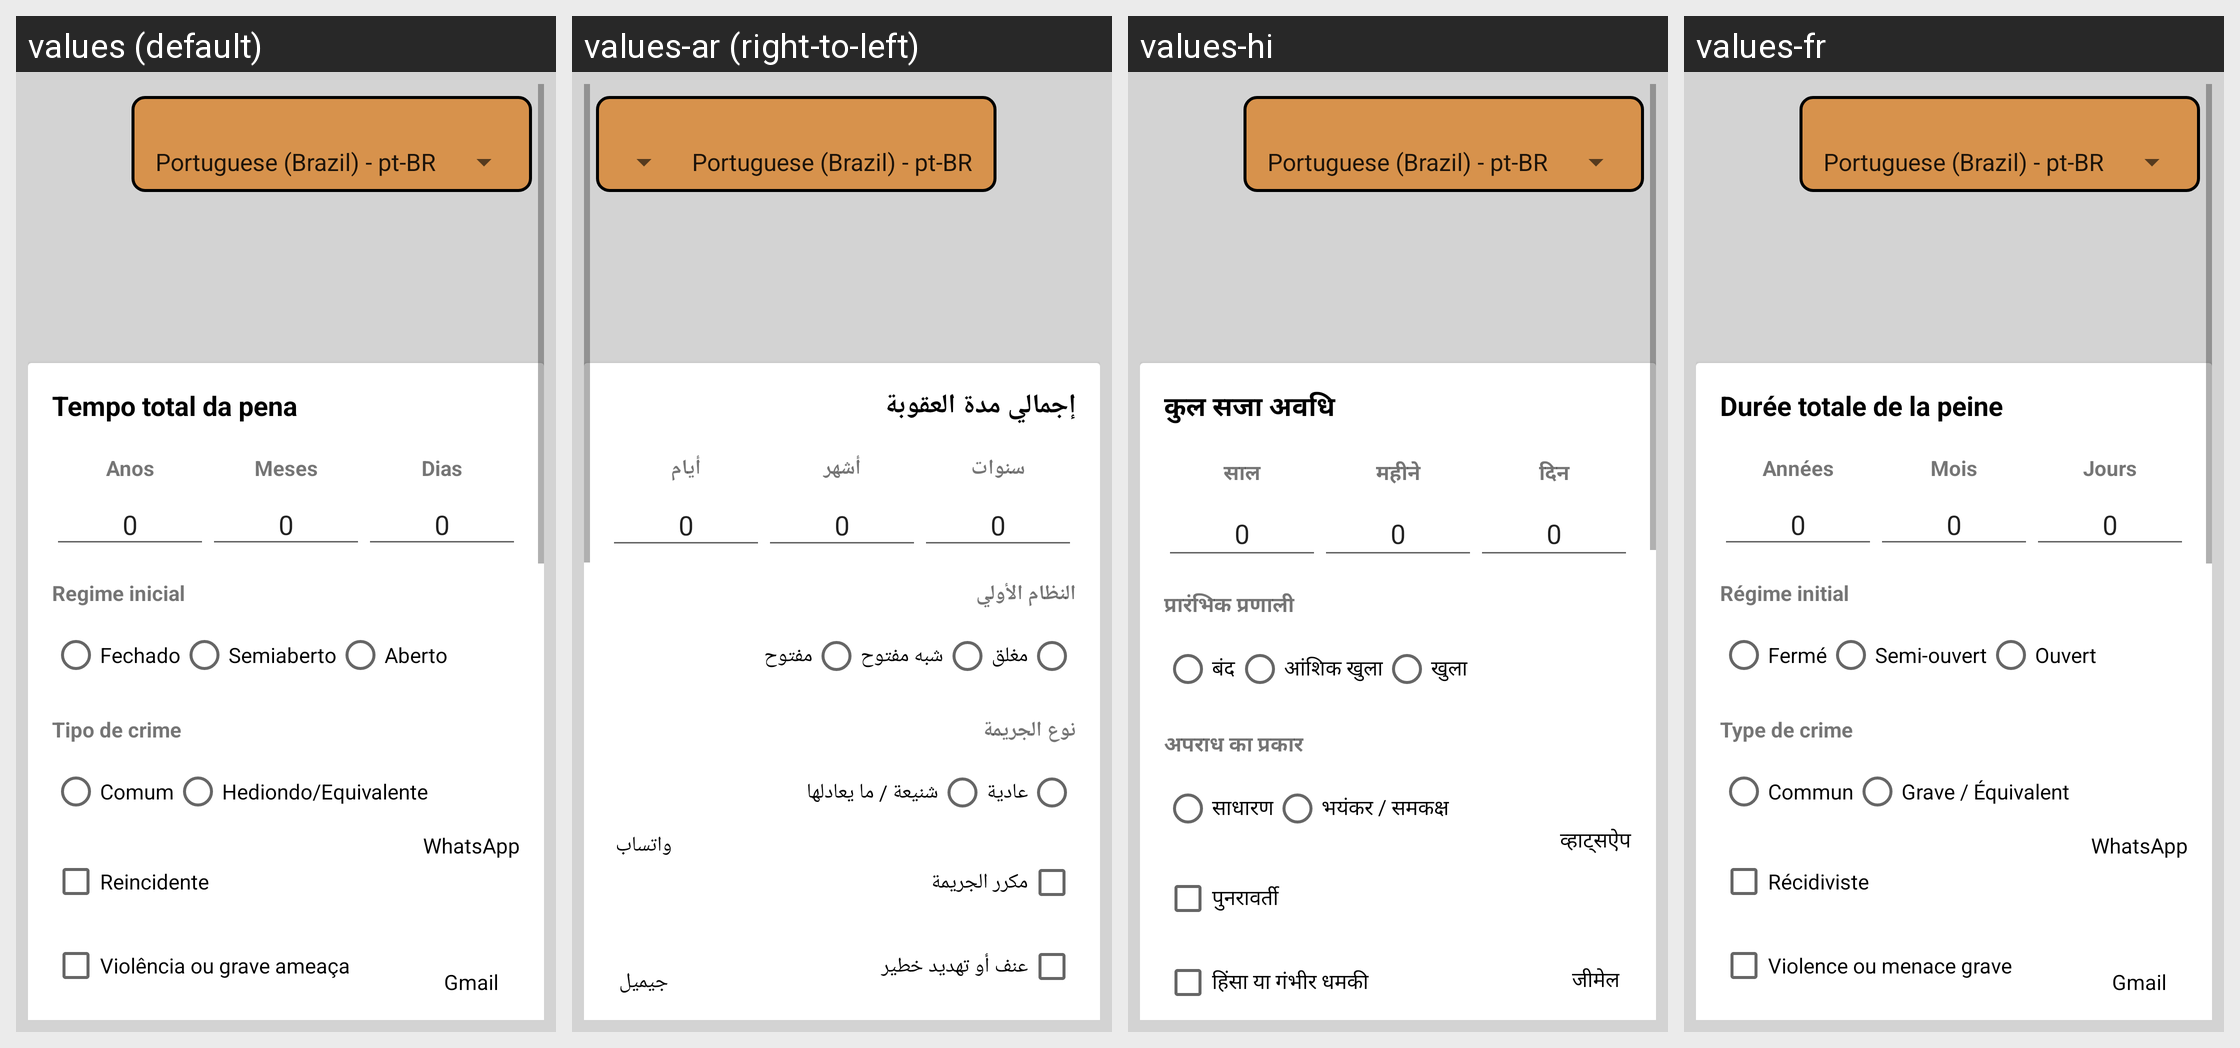

The same Android screen rendered under several of its app's locales, left to right. List the strings drawn on it with the default value and each locale's translation.
Android screen res/layout/activity_calculadora.xml rendered under 4 locales, left to right: values (default), values-ar (right-to-left), values-hi, values-fr. Device: Nexus 5 (rendered at 1080×1920; each locale shown at half size, 540×960, under a caption strip naming it); theme Theme.CalculadoraExecucaoPenal.
Other locales in the repository, not shown: values-de, values-en, values-es, values-ja, values-zh.
Strings drawn on this screen, with the default value and each locale's value (text and hints the layout hard-codes, and strings that could not be matched under every locale, appear in the picture but are not listed):

tempopena
  values: Tempo total da pena
  values-ar: إجمالي مدة العقوبة
  values-hi: कुल सजा अवधि
  values-fr: Durée totale de la peine

anos
  values: Anos
  values-ar: سنوات
  values-hi: साल
  values-fr: Années

meses
  values: Meses
  values-ar: أشهر
  values-hi: महीने
  values-fr: Mois

dias
  values: Dias
  values-ar: أيام
  values-hi: दिन
  values-fr: Jours

valordefault
  values: 0
  values-ar: 0
  values-hi: 0
  values-fr: 0

regime
  values: Regime inicial
  values-ar: النظام الأولي
  values-hi: प्रारंभिक प्रणाली
  values-fr: Régime initial

fechado
  values: Fechado
  values-ar: مغلق
  values-hi: बंद
  values-fr: Fermé

semi
  values: Semiaberto
  values-ar: شبه مفتوح
  values-hi: आंशिक खुला
  values-fr: Semi-ouvert

aberto
  values: Aberto
  values-ar: مفتوح
  values-hi: खुला
  values-fr: Ouvert

tipo
  values: Tipo de crime
  values-ar: نوع الجريمة
  values-hi: अपराध का प्रकार
  values-fr: Type de crime

comum
  values: Comum
  values-ar: عادية
  values-hi: साधारण
  values-fr: Commun

hediondo
  values: Hediondo/Equivalente
  values-ar: شنيعة / ما يعادلها
  values-hi: भयंकर / समकक्ष
  values-fr: Grave / Équivalent

reincidente
  values: Reincidente
  values-ar: مكرر الجريمة
  values-hi: पुनरावर्ती
  values-fr: Récidiviste

violencia
  values: Violência ou grave ameaça
  values-ar: عنف أو تهديد خطير
  values-hi: हिंसा या गंभीर धमकी
  values-fr: Violence ou menace grave

whatsapp
  values: WhatsApp
  values-ar: واتساب
  values-hi: व्हाट्सऐप
  values-fr: WhatsApp

gmail
  values: Gmail
  values-ar: جيميل
  values-hi: जीमेल
  values-fr: Gmail
